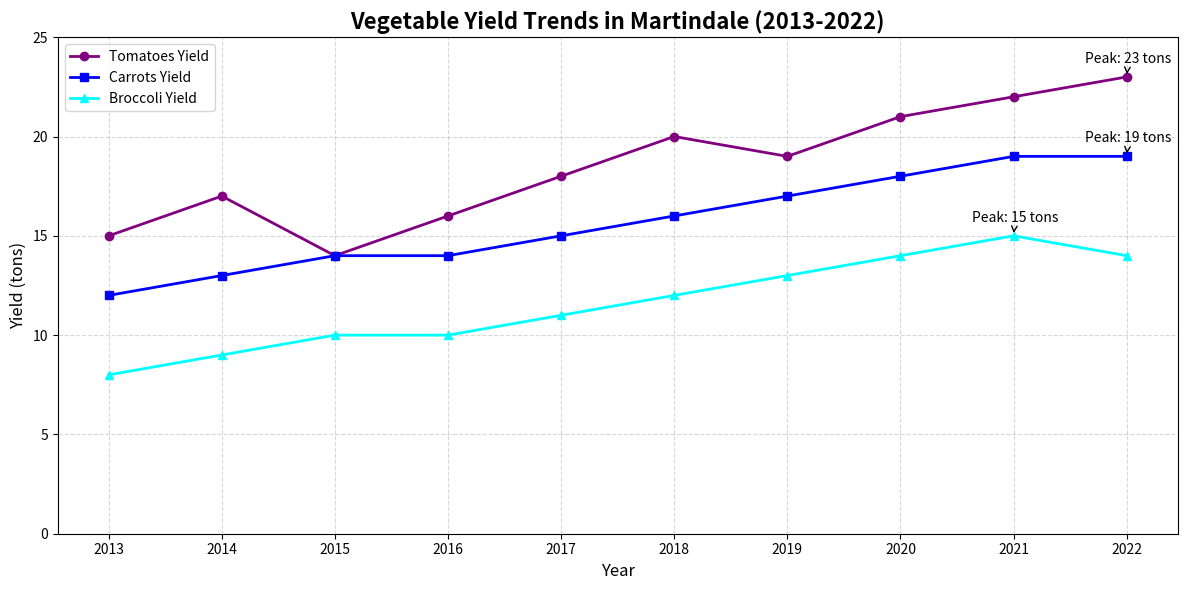

Reproduce this figure in Python.
import matplotlib.pyplot as plt
import numpy as np

# Data Preparation
years = np.array([2013, 2014, 2015, 2016, 2017, 2018, 2019, 2020, 2021, 2022])
tomatoes_yield = np.array([15, 17, 14, 16, 18, 20, 19, 21, 22, 23])
carrots_yield = np.array([12, 13, 14, 14, 15, 16, 17, 18, 19, 19])
broccoli_yield = np.array([8, 9, 10, 10, 11, 12, 13, 14, 15, 14])

# Create the figure and a single subplot
fig, ax = plt.subplots(figsize=(12, 6))

# Plotting the vegetable yields with new colors
ax.plot(years, tomatoes_yield, marker='o', linestyle='-', color='purple', linewidth=2, label='Tomatoes Yield')
ax.plot(years, carrots_yield, marker='s', linestyle='-', color='blue', linewidth=2, label='Carrots Yield')
ax.plot(years, broccoli_yield, marker='^', linestyle='-', color='cyan', linewidth=2, label='Broccoli Yield')

# Annotate the yield peak points
annotations = {
    'Tomatoes': (2022, 23),
    'Carrots': (2022, 19),
    'Broccoli': (2021, 15),
}
for veg, (year, value) in annotations.items():
    ax.annotate(
        f'Peak: {value} tons',
        xy=(year, value),
        xytext=(-30, 10),
        textcoords='offset points',
        arrowprops=dict(arrowstyle='->', color='black'),
        fontsize=10,
        color='black'
    )

# Customize the plot
ax.set_title('Vegetable Yield Trends in Martindale (2013-2022)', fontsize=16, fontweight='bold')
ax.set_xlabel('Year', fontsize=12)
ax.set_ylabel('Yield (tons)', fontsize=12)
ax.set_xticks(years)
ax.set_ylim(0, 25)
ax.legend(loc='upper left', fontsize=10)
ax.grid(True, linestyle='--', alpha=0.5)

# Ensure the plot layout is adjusted
plt.tight_layout()

# Show the plot
plt.show()
